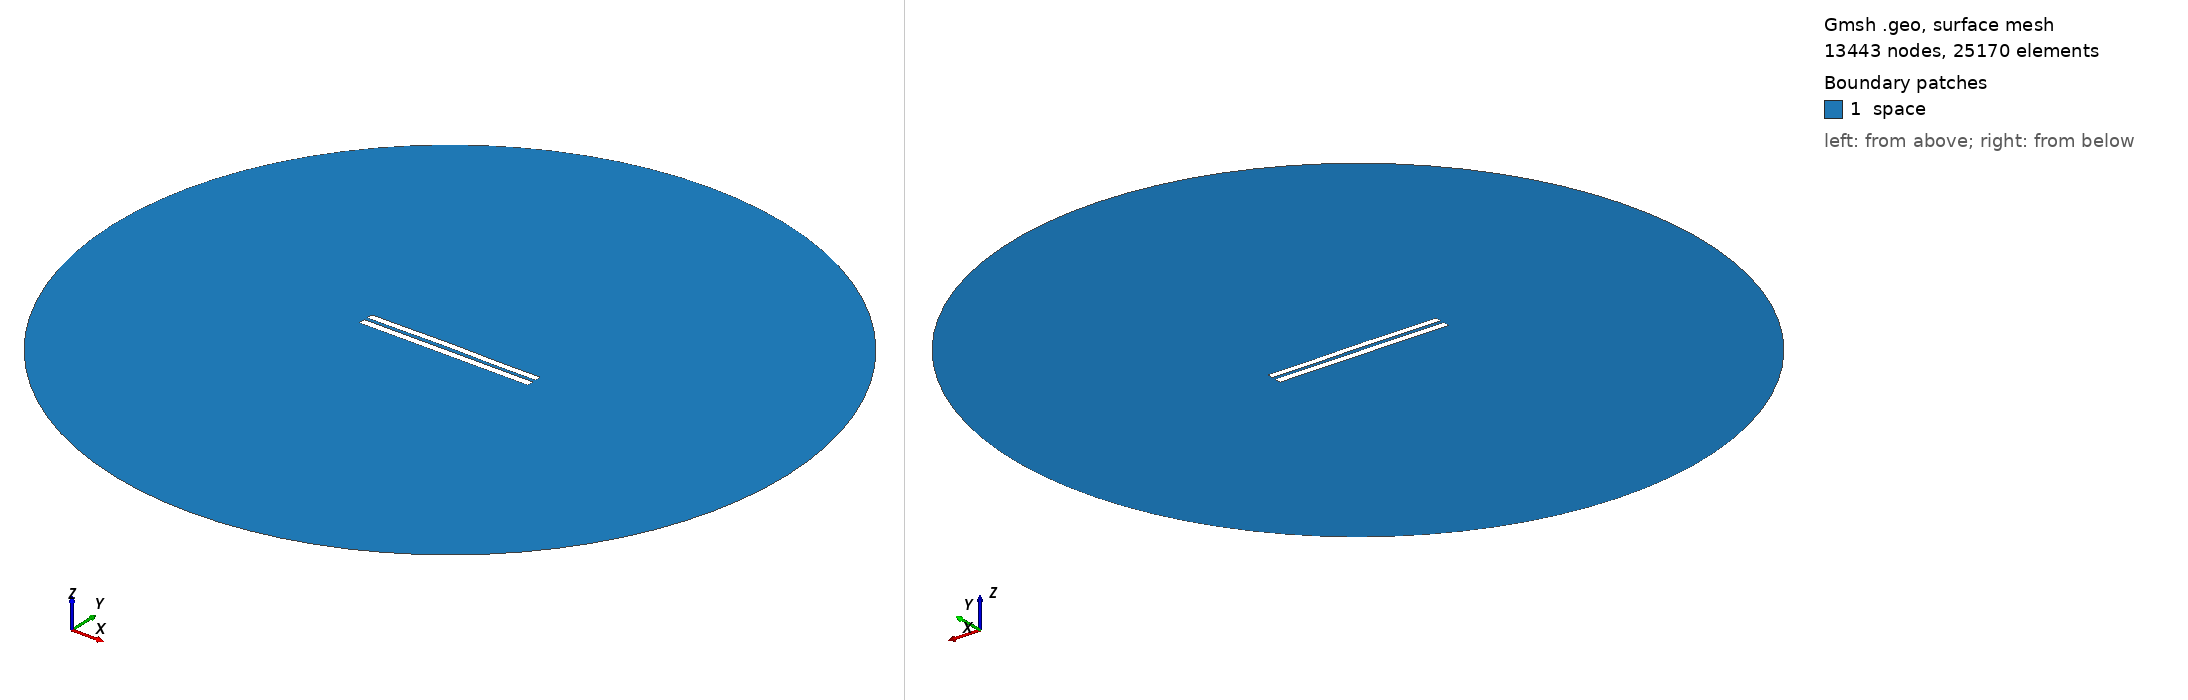

Gmsh geometry script, surface-meshed: 13443 nodes, 25170 surface elements. Boundary patches (legend numbers): 1 space. Left view from above one corner, right view from below the opposite corner. Legend entries are the model's physical surfaces. The drawing asked Gmsh for element sizes between 1% and 20% of the model's largest extent; the script's own settings can give other sizes.

=== 4742.geo (drawn) ===
//---------------------------------------
// Geometry kernel
//---------------------------------------

SetFactory("OpenCASCADE");



//---------------------------------------
// Parameters of the geometry
//---------------------------------------

// Overetch of the upper plate
overetch = 0.125;

// Distance between the plates
distance = 2.0;

// Discretization over the x axis (for the deformation)
nx = 50; 

// Length of the plate
L = 100 - overetch; 

// Number of modes
n = 4; 

// 1st mode coefficient
coeff(1) = 0.0;
beta(1) = 0.596864 * 3.1415926535 / L;

// 2nd mode coefficient
coeff(2) = 0.15;
beta(2) = 1.49418 * 3.1415926535 / L;

// 3rd mode coefficient
coeff(3) = 0.07499999999999998;
beta(3) = 2.50025 * 3.1415926535 / L;

// 4th mode coefficient
coeff(4) = -0.075;
beta(4) = 3.49999 * 3.1415926535 / L;



//---------------------------------------
// Upper plate (deformed rectangle)
//---------------------------------------

// Coordiantes of the upper plate
xmin = -50;
xmax = 50 - overetch;

// Height of the upper plate
yheight = 4 - 2 * overetch;

// Indexes of the points
UpperID[] = {};
LowerID[] = {};
LeftID[] = {};
RightID[] = {};

// Point index
p = 1;

// Horizontal edges
For i In {1:nx}
    x = xmin + (i-1)*(xmax - xmin)/(nx-1);

    y_bottom = distance / 2 + overetch;
    For j In {1:n}
        C = (Cosh(beta(j)*L) + Cos(beta(j)*L)) / (Sinh(beta(j)*L) + Sin(beta(j)*L));
        y_bottom  = y_bottom + coeff(j) * (Cosh(beta(j)*(x+50)) - Cos(beta(j)*(x+50)) - C * (Sinh(beta(j)*(x+50)) - Sin(beta(j)*(x+50))));
    EndFor

    y_top = y_bottom + yheight;

    Point(p) = {x, y_top, 0, 1.0};
    UpperID[i] = p;
    p = p + 1;

    Point(p) = {x, y_bottom, 0, 1.0};
    LowerID[i] = p;
    p = p + 1;
EndFor

// Create point lists
UpperPts[] = {}; LowerPts[] = {};
For i In {1:nx}
  UpperPts[] += {UpperID[i]};
  LowerPts[] += {LowerID[i]};
EndFor

// Build splines
Spline(1) = {UpperPts[]};
Spline(2) = {LowerPts[]};
Line(3) = {LowerPts[nx-1], UpperPts[nx-1]};
Line(4) = {LowerPts[0], UpperPts[0]};

// Build the plane surface
Curve Loop(1) = {2, 3, -1, -4};
Plane Surface(1) = {1};



//---------------------------------------
// Lower plate (rectangle)
//---------------------------------------

// Vertices
Point(1001) = {-50, -1, 0, 1.0};
Point(1002) = { 50, -1, 0, 1.0};
Point(1003) = { 50,  -5, 0, 1.0};
Point(1004) = {-50,  -5, 0, 1.0};

// Edges
Line(5) = {1001, 1002};
Line(6) = {1002, 1003};
Line(7) = {1003, 1004};
Line(8) = {1004, 1001};

// Plane surface
Line Loop(2) = {5, 6, 7, 8};
Plane Surface(2) = {2}; 



//---------------------------------------
// Outer (fictious) boundary
//---------------------------------------

// Points
Point(1005) = {0, 0, 0};       // Center
Point(1006) = {200, 0, 0};     // Start point
Point(1007) = {0, 200, 0};     // 90 degrees
Point(1008) = {-200, 0, 0};    // 180 degrees
Point(1009) = {0, -200, 0};    // 270 degrees

// Circle arcs (each needs start, center, end)
Circle(9) = {1006, 1005, 1007};
Circle(10) = {1007, 1005, 1008};
Circle(11) = {1008, 1005, 1009};
Circle(12) = {1009, 1005, 1006};

// Plane surface for the entire domain
Curve Loop(3) = {9, 10, 11, 12};
Surface(3) = {3};

// Subtract the plates from the whole domain to obtain the actual domain where we want to solve the equations
BooleanDifference{ Surface{3}; Delete; }{ Surface{1}; Surface{2}; Delete; }




//---------------------------------------
// Transfinite Lines/Curves
//---------------------------------------

// Set the number of points on the boundaries
r = 7;

// Plates
Transfinite Curve {1, 2} = 50*r Using Progression 1;
Transfinite Curve {3, 4} = 2*r Using Progression 1;
Transfinite Line {5, 7} = 50*r Using Progression 1;
Transfinite Line {6, 8} = 2*r Using Progression 1;

// Outer boundary
Transfinite Line {9, 10, 11, 12} = 20 Using Progression 1;



//---------------------------------------
// Physical groups
//---------------------------------------                

// Physical curves (boundaries)
Physical Line("force_segment", 10) = {2};
Physical Line("upper_plate", 11) = {1, 3, 4};
Physical Line("lower_plate", 12) = {5, 6, 7, 8};
Physical Line("boundary", 20) = {9, 10, 11, 12};

// Physical Surfaces
Physical Surface("space", 30) = {3};



//---------------------------------------
// 6. Generate the Mesh
//---------------------------------------

// 2D mesh generation
Mesh 2;
